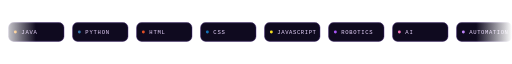
t = 0.00 s
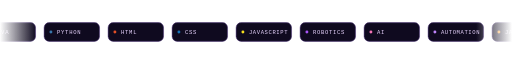
t = 1.67 s
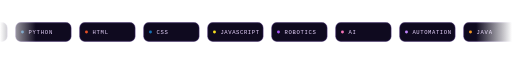
t = 3.33 s
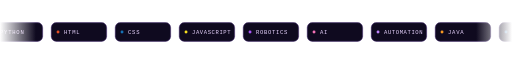
t = 5.00 s
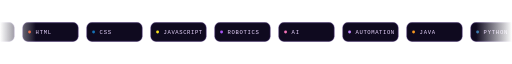
t = 6.67 s
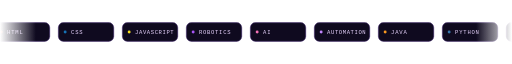
t = 8.33 s

The animated SVG that drew these frames (rendered in a browser with its animation timeline set to each time). Animation: 1 SMIL element (animateTransform=1); frames cover the first 8.33 s, repeats indefinitely.

<svg xmlns="http://www.w3.org/2000/svg" viewBox="0 0 1200 110" width="1200" height="110" role="img" aria-labelledby="marqueeTitle">
  <title id="marqueeTitle">Scrolling technology marquee</title>

  <defs>
    <linearGradient id="fade" x1="0" y1="0" x2="1" y2="0">
      <stop offset="0%" stop-color="#000000"/>
      <stop offset="7%" stop-color="#FFFFFF"/>
      <stop offset="93%" stop-color="#FFFFFF"/>
      <stop offset="100%" stop-color="#000000"/>
    </linearGradient>
    <mask id="fadeMask">
      <rect width="1200" height="110" fill="url(#fade)"/>
    </mask>
    <linearGradient id="rule" x1="0" y1="0" x2="1" y2="0">
      <stop offset="0%" stop-color="#A855F7" stop-opacity="0"/>
      <stop offset="50%" stop-color="#C4B5FD" stop-opacity=".45"/>
      <stop offset="100%" stop-color="#F472B6" stop-opacity="0"/>
    </linearGradient>

    <g id="c1">
      <rect width="130" height="44" rx="12" fill="#0F0A1F" stroke="#3B1E6E"/>
      <rect x="1" y="1" width="128" height="42" rx="11" fill="none" stroke="#A78BFA" stroke-opacity=".1"/>
      <circle cx="16" cy="22" r="3.4" fill="#F89820"/>
      <text x="30" y="27.5" font-family="ui-monospace, SFMono-Regular, Menlo, Consolas, monospace" font-size="13" letter-spacing="1.8" fill="#E9D5FF">JAVA</text>
    </g>
    <g id="c2">
      <rect width="130" height="44" rx="12" fill="#0F0A1F" stroke="#3B1E6E"/>
      <rect x="1" y="1" width="128" height="42" rx="11" fill="none" stroke="#A78BFA" stroke-opacity=".1"/>
      <circle cx="16" cy="22" r="3.4" fill="#3776AB"/>
      <text x="30" y="27.5" font-family="ui-monospace, SFMono-Regular, Menlo, Consolas, monospace" font-size="13" letter-spacing="1.8" fill="#E9D5FF">PYTHON</text>
    </g>
    <g id="c3">
      <rect width="130" height="44" rx="12" fill="#0F0A1F" stroke="#3B1E6E"/>
      <rect x="1" y="1" width="128" height="42" rx="11" fill="none" stroke="#A78BFA" stroke-opacity=".1"/>
      <circle cx="16" cy="22" r="3.4" fill="#E34F26"/>
      <text x="30" y="27.5" font-family="ui-monospace, SFMono-Regular, Menlo, Consolas, monospace" font-size="13" letter-spacing="1.8" fill="#E9D5FF">HTML</text>
    </g>
    <g id="c4">
      <rect width="130" height="44" rx="12" fill="#0F0A1F" stroke="#3B1E6E"/>
      <rect x="1" y="1" width="128" height="42" rx="11" fill="none" stroke="#A78BFA" stroke-opacity=".1"/>
      <circle cx="16" cy="22" r="3.4" fill="#1572B6"/>
      <text x="30" y="27.5" font-family="ui-monospace, SFMono-Regular, Menlo, Consolas, monospace" font-size="13" letter-spacing="1.8" fill="#E9D5FF">CSS</text>
    </g>
    <g id="c5">
      <rect width="130" height="44" rx="12" fill="#0F0A1F" stroke="#3B1E6E"/>
      <rect x="1" y="1" width="128" height="42" rx="11" fill="none" stroke="#A78BFA" stroke-opacity=".1"/>
      <circle cx="16" cy="22" r="3.4" fill="#F7DF1E"/>
      <text x="30" y="27.5" font-family="ui-monospace, SFMono-Regular, Menlo, Consolas, monospace" font-size="13" letter-spacing="1.4" fill="#E9D5FF">JAVASCRIPT</text>
    </g>
    <g id="c6">
      <rect width="130" height="44" rx="12" fill="#0F0A1F" stroke="#3B1E6E"/>
      <rect x="1" y="1" width="128" height="42" rx="11" fill="none" stroke="#A78BFA" stroke-opacity=".1"/>
      <circle cx="16" cy="22" r="3.4" fill="#A855F7"/>
      <text x="30" y="27.5" font-family="ui-monospace, SFMono-Regular, Menlo, Consolas, monospace" font-size="13" letter-spacing="1.6" fill="#E9D5FF">ROBOTICS</text>
    </g>
    <g id="c7">
      <rect width="130" height="44" rx="12" fill="#0F0A1F" stroke="#3B1E6E"/>
      <rect x="1" y="1" width="128" height="42" rx="11" fill="none" stroke="#A78BFA" stroke-opacity=".1"/>
      <circle cx="16" cy="22" r="3.4" fill="#F472B6"/>
      <text x="30" y="27.5" font-family="ui-monospace, SFMono-Regular, Menlo, Consolas, monospace" font-size="13" letter-spacing="1.8" fill="#E9D5FF">AI</text>
    </g>
    <g id="c8">
      <rect width="130" height="44" rx="12" fill="#0F0A1F" stroke="#3B1E6E"/>
      <rect x="1" y="1" width="128" height="42" rx="11" fill="none" stroke="#A78BFA" stroke-opacity=".1"/>
      <circle cx="16" cy="22" r="3.4" fill="#C084FC"/>
      <text x="30" y="27.5" font-family="ui-monospace, SFMono-Regular, Menlo, Consolas, monospace" font-size="13" letter-spacing="1.4" fill="#E9D5FF">AUTOMATION</text>
    </g>
  </defs>

  <line x1="0" y1="18" x2="1200" y2="18" stroke="url(#rule)" stroke-width="1" opacity=".35"/>
  <line x1="0" y1="92" x2="1200" y2="92" stroke="url(#rule)" stroke-width="1" opacity=".35"/>

  <g mask="url(#fadeMask)">
    <g>
      <animateTransform attributeName="transform" type="translate" from="0 0" to="-1200 0" dur="30s" repeatCount="indefinite"/>
      <g>
        <use href="#c1" x="20" y="33"/>
        <use href="#c2" x="170" y="33"/>
        <use href="#c3" x="320" y="33"/>
        <use href="#c4" x="470" y="33"/>
        <use href="#c5" x="620" y="33"/>
        <use href="#c6" x="770" y="33"/>
        <use href="#c7" x="920" y="33"/>
        <use href="#c8" x="1070" y="33"/>
      </g>
      <g transform="translate(1200 0)">
        <use href="#c1" x="20" y="33"/>
        <use href="#c2" x="170" y="33"/>
        <use href="#c3" x="320" y="33"/>
        <use href="#c4" x="470" y="33"/>
        <use href="#c5" x="620" y="33"/>
        <use href="#c6" x="770" y="33"/>
        <use href="#c7" x="920" y="33"/>
        <use href="#c8" x="1070" y="33"/>
      </g>
    </g>
  </g>
</svg>
